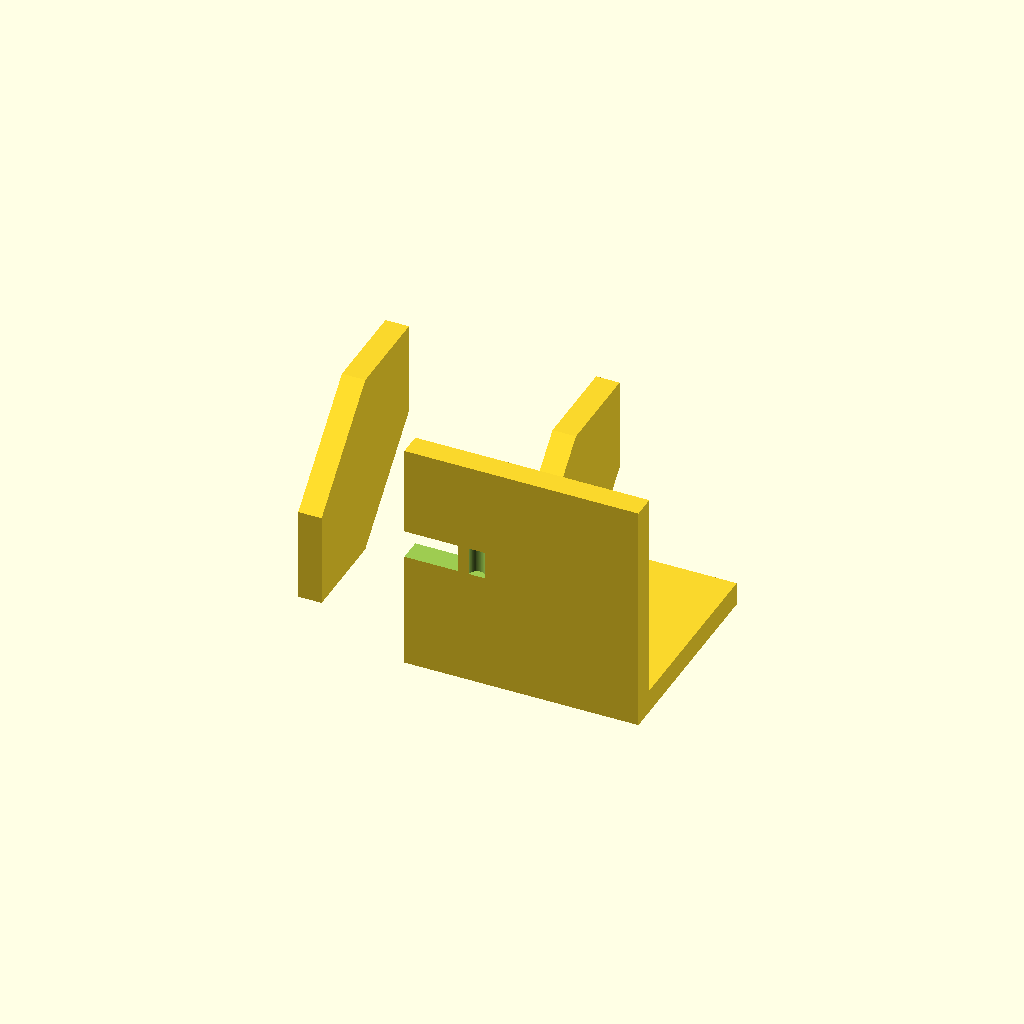
Cell 1: the model at its default parameters.
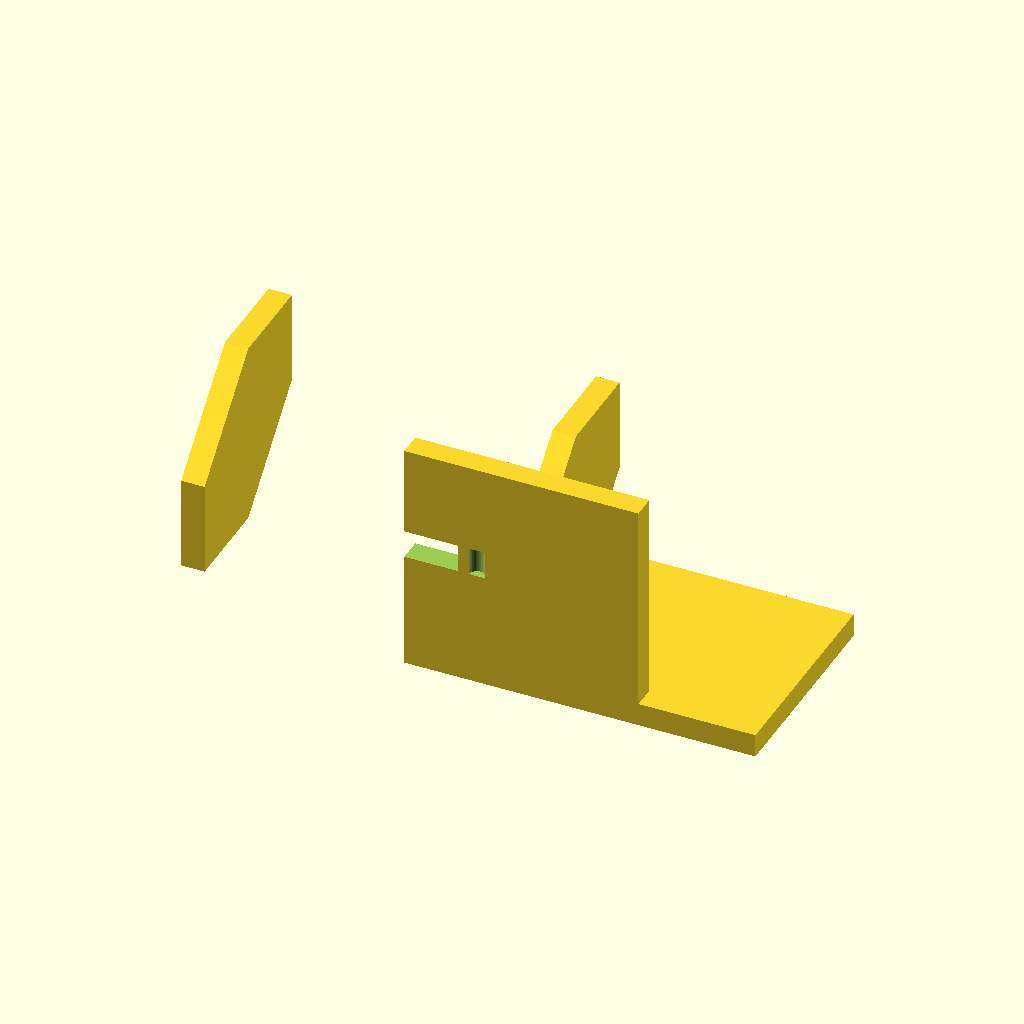
Cell 2: base_x_min = -50 (everything else at default).
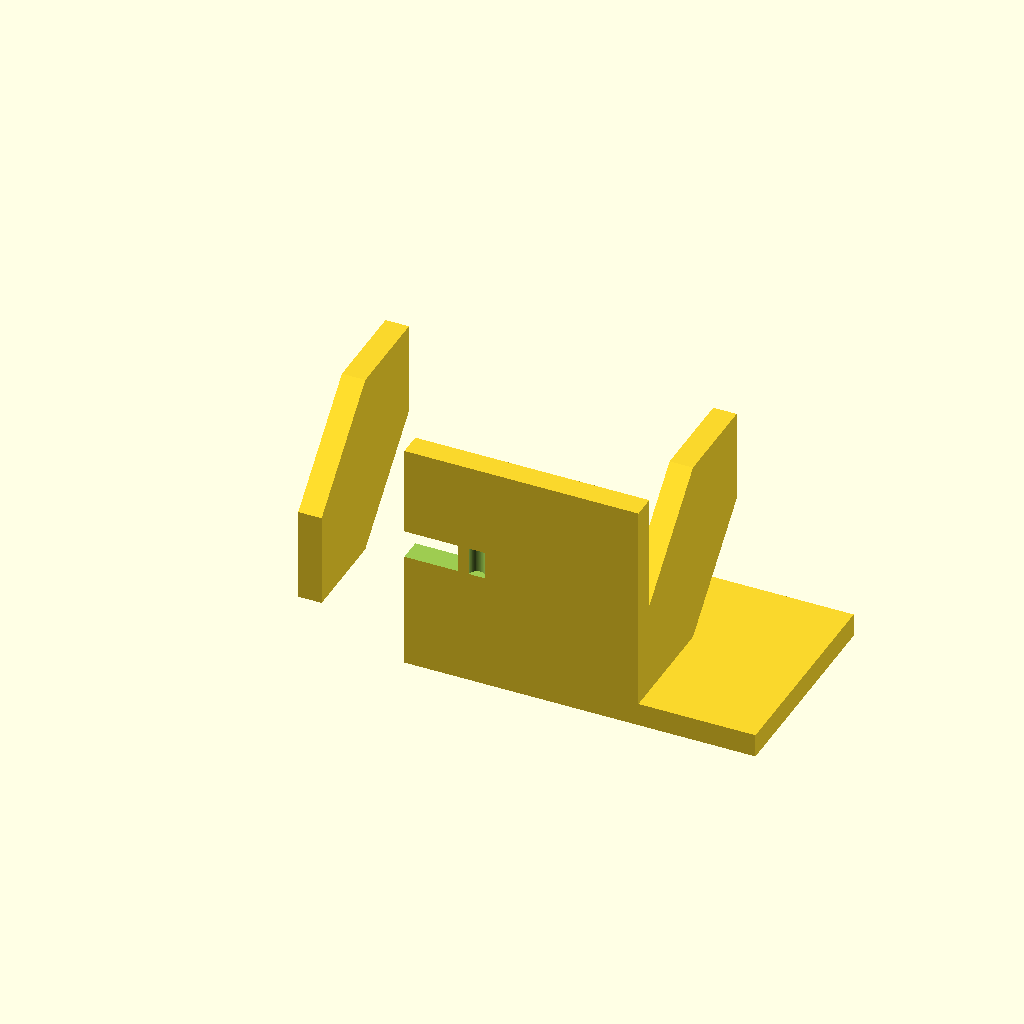
Cell 3: base_x_max = 50 (everything else at default).
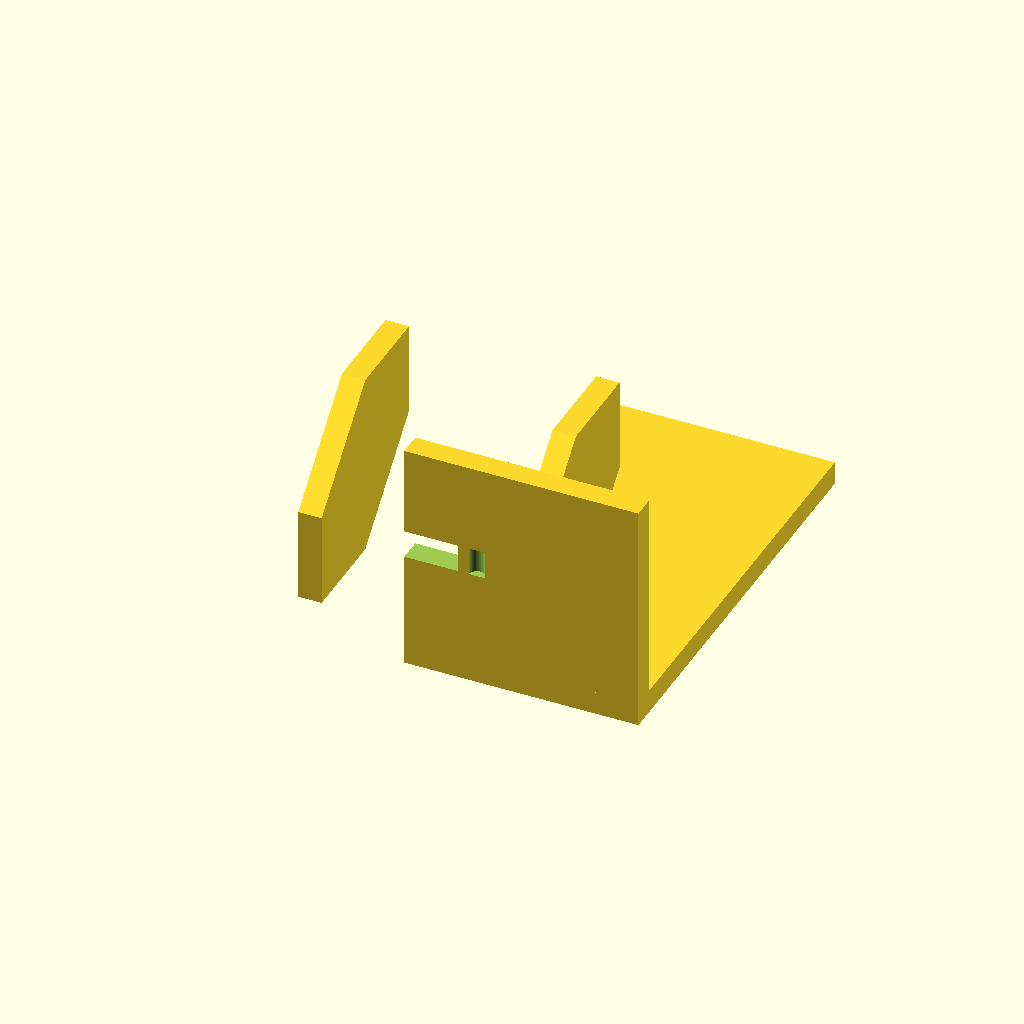
Cell 4: the same model with base_y_max = 90.
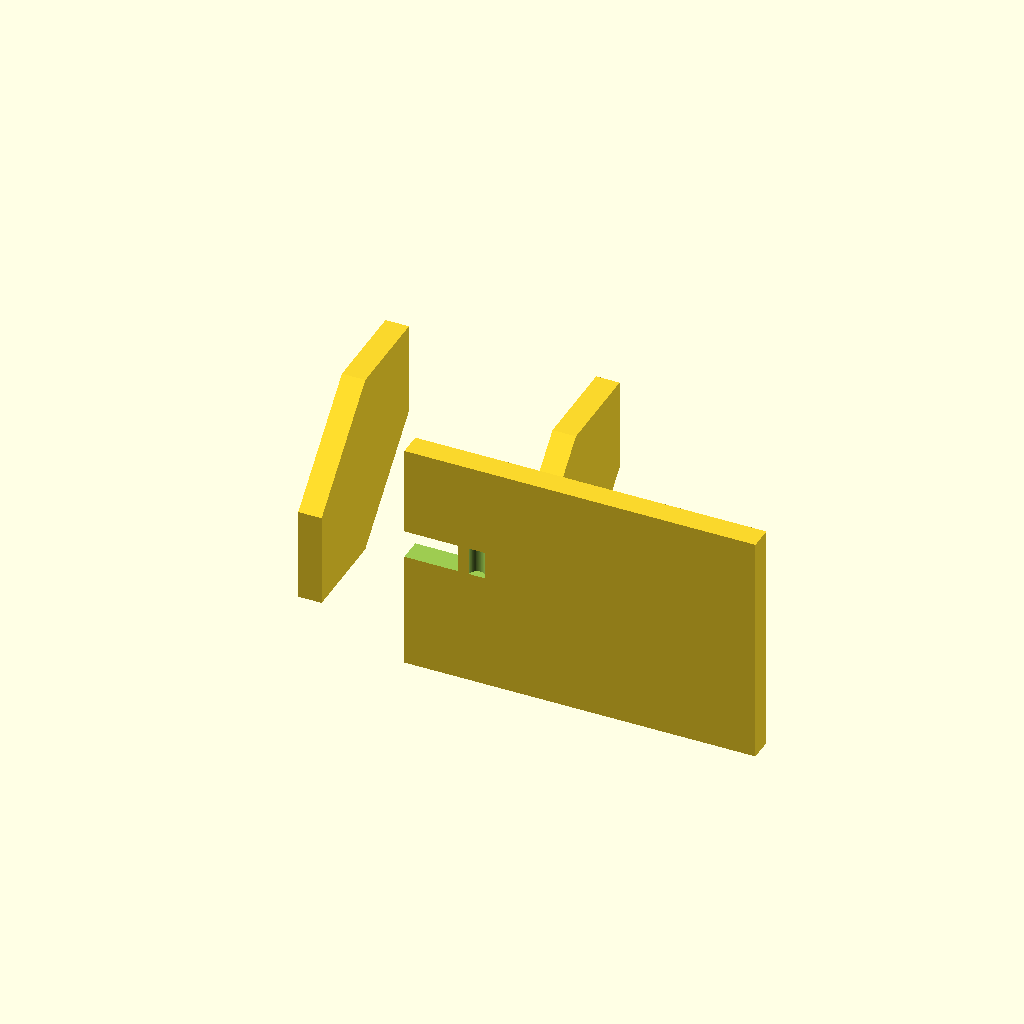
Cell 5 — motor_plate_x_min set to -50, the other parameters unchanged.
One fixed orthographic camera (rotation 55°, 0°, 25°; colour scheme Cornfield) for every cell.
OpenSCAD source file bench/results/main-tiiny/code/tiiny_Qwen_Qwen3-30B-A3B-Instruct/nema17_motor_bracket_s0_a1.scad:
// L-shaped mounting bracket for NEMA 17 stepper motor
// Print orientation: base plate on bed (z = 0), builds upward
// Corrected to match measurement report and specification

// Dimensions
base_x_min = -25;
base_x_max = 25;
base_y_min = 0;
base_y_max = 45;
base_z = 5;

motor_plate_x_min = -25;
motor_plate_x_max = 25;
motor_plate_y_min = 0;
motor_plate_y_max = 5;
motor_plate_z = 50;

// Hole positions and sizes
m4_hole_diameter = 4.5;
m4_hole_x1 = -17;
m4_hole_x2 = 17;
m4_hole_y = 30;

boss_hole_diameter = 23;
boss_hole_center_x = 0;
boss_hole_center_z = 28;

m3_hole_diameter = 3.4;
m3_hole_spacing = 31;
m3_hole_offset = m3_hole_spacing / 2;

// Gussets
gusset_thickness = 5;
gusset_leg_length = 20;
gusset_y_start = 5;
gusset_z_start = 5;

// Set resolution for smooth curves
$fn = 64;

// Main module
module mounting_bracket() {
    // Base plate: x from -25 to 25, y from 0 to 45, z from 0 to 5
    difference() {
        cube([base_x_max - base_x_min, base_y_max - base_y_min, base_z], center = false);
        translate([m4_hole_x1, m4_hole_y, base_z/2]) cylinder(h = base_z + 1, r = m4_hole_diameter/2, center = true);
        translate([m4_hole_x2, m4_hole_y, base_z/2]) cylinder(h = base_z + 1, r = m4_hole_diameter/2, center = true);
    }

    // Motor plate: x from -25 to 25, y from 0 to 5, z from 0 to 50
    // Positioned at y = 0 to 5, z = 0 to 50, attached to base at y = 0 to 5, z = 0 to 5
    difference() {
        translate([0, 0, 0]) cube([motor_plate_x_max - motor_plate_x_min, motor_plate_y_max - motor_plate_y_min, motor_plate_z], center = false);
        // Cut boss hole through motor plate (along Y)
        translate([boss_hole_center_x, 0, boss_hole_center_z]) cylinder(h = motor_plate_y_max + 1, r = boss_hole_diameter/2, center = true);
        // Cut M3 screw holes (4 holes on 31mm square)
        for (i = [0:1]) {
            for (j = [0:1]) {
                x_offset = -m3_hole_offset + i * m3_hole_spacing;
                y_offset = -m3_hole_offset + j * m3_hole_spacing;
                translate([x_offset, 0, boss_hole_center_z]) cylinder(h = motor_plate_y_max + 1, r = m3_hole_diameter/2, center = true);
            }
        }
    }

    // Gussets: right triangles in YZ plane, legs 20mm along Y and Z, right angle at (y=5, z=5)
    // Left gusset: x = -25 to -20, y = 5 to 25, z = 5 to 25
    translate([base_x_min, gusset_y_start, gusset_z_start]) {
        hull() {
            translate([0, 0, 0]) cube([gusset_thickness, gusset_leg_length, gusset_leg_length], center = false);
            translate([0, gusset_leg_length, gusset_leg_length]) cube([gusset_thickness, gusset_leg_length, gusset_leg_length], center = false);
        }
    }

    // Right gusset: x = 20 to 25, y = 5 to 25, z = 5 to 25
    translate([base_x_max - gusset_thickness, gusset_y_start, gusset_z_start]) {
        hull() {
            translate([0, 0, 0]) cube([gusset_thickness, gusset_leg_length, gusset_leg_length], center = false);
            translate([0, gusset_leg_length, gusset_leg_length]) cube([gusset_thickness, gusset_leg_length, gusset_leg_length], center = false);
        }
    }
}

// Ensure correct overall dimensions and alignment
// The model now matches:
// - Base plate: -25 to 25 (X), 0 to 45 (Y), 0 to 5 (Z) → 50x45x5 → correct
// - Motor plate: -25 to 25 (X), 0 to 5 (Y), 0 to 50 (Z) → 50x5x50 → correct
// - M4 holes at (-17,30) and (17,30) → correct
// - Boss hole: 23mm, centered at (0, 28) in XZ → correct
// - M3 holes: 4 on 31mm square centered on boss hole → correct
// - Gussets: 5mm thick, 20mm legs in Y and Z, right angle at (y=5,z=5) → correct
// - All features extend 0.01mm beyond to avoid coplanar faces

mounting_bracket();
Parameter table extracted from the source (name, type, default, range or options):
base_x_min: number, default -25
base_x_max: number, default 25
base_y_min: number, default 0
base_y_max: number, default 45
base_z: number, default 5
motor_plate_x_min: number, default -25
motor_plate_x_max: number, default 25
motor_plate_y_min: number, default 0
motor_plate_y_max: number, default 5
motor_plate_z: number, default 50
m4_hole_diameter: number, default 4.5
m4_hole_x1: number, default -17
m4_hole_x2: number, default 17
m4_hole_y: number, default 30
boss_hole_diameter: number, default 23
boss_hole_center_x: number, default 0
boss_hole_center_z: number, default 28
m3_hole_diameter: number, default 3.4
m3_hole_spacing: number, default 31
gusset_thickness: number, default 5
gusset_leg_length: number, default 20
gusset_y_start: number, default 5
gusset_z_start: number, default 5
